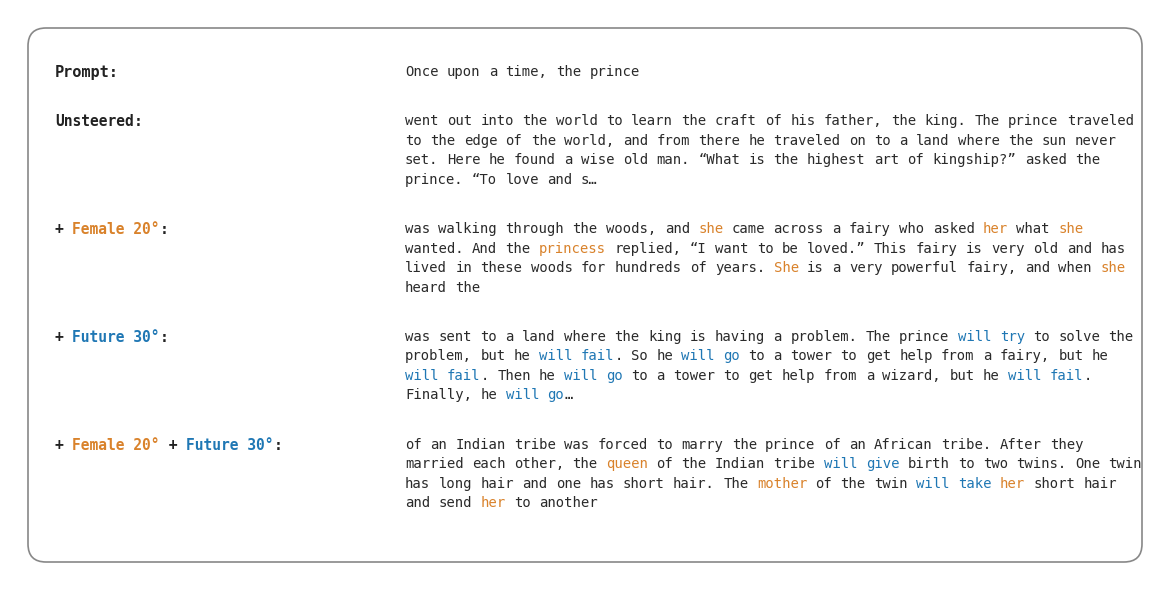

The matplotlib source for this figure:
"""Composition figure: Gender x Tense on "Once upon a time, the prince".

Cloned from scripts/plotting/plot_composition_formal_pt.py — same renderer
(rounded box, monospace, label inline with first body line) and the same
orange/blue/purple palette. Only the feature labels and content change:

  C_GEN  = orange  (female-gendered)   <- slot 1, was Formal
  C_FUT  = blue    (future tense)      <- slot 2, was PT
  C_BOTH = purple  (both)
"""
from __future__ import annotations
import os
import matplotlib
matplotlib.use("Agg")
import matplotlib.pyplot as plt
from matplotlib.patches import FancyBboxPatch

OUT_PNG = "results/exp_map/figures/composition_table_gender_tense.png"
OUT_PDF = "results/exp_map/figures/composition_table_gender_tense.pdf"

# Colours (slot-matched to plot_composition_formal_pt.py)
C_TEXT = "#2a2a2a"
C_LABEL_NEUTRAL = "#222222"
C_GEN  = "#D9822B"   # orange — female-gendered (slot 1, was Formal)
C_FUT  = "#1F77B4"   # blue   — future tense    (slot 2, was Portuguese)
C_BOTH = "#7B3294"   # purple — both

PROMPT = "Once upon a time, the prince"

# Each row: (label_segments, body_segments).
# label_segments is a list of (text, colour) tuples — same structure as
# body, so the angle can be coloured to match its direction.
ROWS = [
    (
        [("Unsteered", C_LABEL_NEUTRAL)],
        [
            ("went out into the world to learn the craft of his father, the "
             "king. The prince traveled to the edge of the world, and from "
             "there he traveled on to a land where the sun never set. Here "
             "he found a wise old man. “What is the highest art of "
             "kingship?” asked the prince. “To love and s…",
             C_TEXT),
        ],
    ),
    (
        [("+ ", C_LABEL_NEUTRAL), ("Female 20°", C_GEN)],
        [
            ("was walking through the woods, and ", C_TEXT),
            ("she", C_GEN),
            (" came across a fairy who asked ", C_TEXT),
            ("her", C_GEN),
            (" what ", C_TEXT),
            ("she", C_GEN),
            (" wanted. And the ", C_TEXT),
            ("princess", C_GEN),
            (" replied, “I want to be loved.” This fairy is very "
             "old and has lived in these woods for hundreds of years. ",
             C_TEXT),
            ("She", C_GEN),
            (" is a very powerful fairy, and when ", C_TEXT),
            ("she", C_GEN),
            (" heard the", C_TEXT),
        ],
    ),
    (
        [("+ ", C_LABEL_NEUTRAL), ("Future 30°", C_FUT)],
        [
            ("was sent to a land where the king is having a problem. The "
             "prince ", C_TEXT),
            ("will try", C_FUT),
            (" to solve the problem, but he ", C_TEXT),
            ("will fail", C_FUT),
            (". So he ", C_TEXT),
            ("will go", C_FUT),
            (" to a tower to get help from a fairy, but he ", C_TEXT),
            ("will fail", C_FUT),
            (". Then he ", C_TEXT),
            ("will go", C_FUT),
            (" to a tower to get help from a wizard, but he ", C_TEXT),
            ("will fail", C_FUT),
            (". Finally, he ", C_TEXT),
            ("will go", C_FUT),
            ("…", C_TEXT),
        ],
    ),
    (
        [("+ ", C_LABEL_NEUTRAL),
         ("Female 20°", C_GEN),
         (" + ", C_LABEL_NEUTRAL),
         ("Future 30°", C_FUT)],
        [
            ("of an Indian tribe was forced to marry the prince of an "
             "African tribe. After they married each other, the ", C_TEXT),
            ("queen", C_GEN),
            (" of the Indian tribe ", C_TEXT),
            ("will give", C_FUT),
            (" birth to two twins. One twin has long hair and one has short "
             "hair. The ", C_TEXT),
            ("mother", C_GEN),
            (" of the twin ", C_TEXT),
            ("will take", C_FUT),
            (" ", C_TEXT),
            ("her", C_GEN),
            (" short hair and send ", C_TEXT),
            ("her", C_GEN),
            (" to another", C_TEXT),
        ],
    ),
]

# ---- Layout (matches plot_composition_formal_pt.py) ----
FIG_W_IN = 11.5
FONT_PROMPT_LABEL = 11
FONT_LABEL = 10.5
FONT_BODY = 10
FONT_FAMILY = "monospace"
WRAP_CHARS = 88
LABEL_COL_W = 3.5
LEFT_MARGIN = 0.45
RIGHT_MARGIN = 0.45
TOP_MARGIN = 0.55
BOTTOM_MARGIN = 0.45
PROMPT_GAP = 0.30
ROW_GAP = 0.30
LINE_HEIGHT = FONT_BODY * 1.4 / 72
PARA_GAP = 0.05


def fragment_to_tokens(text, color):
    tokens = []; buf = ""
    for ch in text:
        if ch == "\n":
            if buf: tokens.append((buf, color)); buf = ""
            tokens.append(("\n", color))
        elif ch == " ":
            if buf: tokens.append((buf, color)); buf = ""
            tokens.append((" ", color))
        else:
            buf += ch
    if buf: tokens.append((buf, color))
    return tokens


def wrap_tokens(tokens, max_chars):
    lines = []; current = []; cur_len = 0; i = 0
    while i < len(tokens):
        tok, col = tokens[i]
        if tok == "\n":
            n = 1
            while i + 1 < len(tokens) and tokens[i + 1][0] == "\n":
                n += 1; i += 1
            if current: lines.append(current); current = []; cur_len = 0
            if n >= 2: lines.append("PARA")
            i += 1; continue
        if tok == " ":
            if current: current.append((" ", col)); cur_len += 1
            i += 1; continue
        if cur_len + len(tok) > max_chars and current:
            while current and current[-1][0] == " ": current.pop()
            lines.append(current); current = []; cur_len = 0
        current.append((tok, col)); cur_len += len(tok); i += 1
    if current: lines.append(current)
    return lines


def main():
    prompt_lines = wrap_tokens(fragment_to_tokens(PROMPT, C_TEXT), WRAP_CHARS)
    rows_lines = []
    for _label_segs, segs in ROWS:
        toks = []
        for t, c in segs:
            toks.extend(fragment_to_tokens(t, c))
        rows_lines.append(wrap_tokens(toks, WRAP_CHARS))

    total_h = TOP_MARGIN + BOTTOM_MARGIN + LINE_HEIGHT
    for ln in prompt_lines:
        total_h += PARA_GAP if ln == "PARA" else LINE_HEIGHT
    total_h += PROMPT_GAP
    for lines in rows_lines:
        for ln in lines:
            total_h += PARA_GAP if ln == "PARA" else LINE_HEIGHT
        total_h += ROW_GAP
    total_h -= ROW_GAP

    fig = plt.figure(figsize=(FIG_W_IN, total_h))
    ax = fig.add_axes([0, 0, 1, 1])
    ax.set_xlim(0, FIG_W_IN); ax.set_ylim(0, total_h); ax.invert_yaxis()
    ax.axis("off")

    box = FancyBboxPatch(
        (0.18, 0.18), FIG_W_IN - 0.36, total_h - 0.36,
        boxstyle="round,pad=0.0,rounding_size=0.18",
        linewidth=1.2, edgecolor="#888888", facecolor="white")
    ax.add_patch(box)

    label_x = LEFT_MARGIN
    body_x = LEFT_MARGIN + LABEL_COL_W
    y = TOP_MARGIN

    ax.text(label_x, y, "Prompt:", fontsize=FONT_PROMPT_LABEL,
            fontfamily=FONT_FAMILY, fontweight="bold",
            color=C_LABEL_NEUTRAL, va="top")
    x = body_x
    for tok, col in fragment_to_tokens(PROMPT, C_TEXT):
        if tok == " ":
            t = ax.text(x, y, " ", fontsize=FONT_BODY,
                        fontfamily=FONT_FAMILY, color=col, va="top")
            fig.canvas.draw(); x += t.get_window_extent().width / fig.dpi
        elif tok == "\n":
            y += LINE_HEIGHT; x = body_x
        else:
            t = ax.text(x, y, tok, fontsize=FONT_BODY,
                        fontfamily=FONT_FAMILY, color=col, va="top")
            fig.canvas.draw(); x += t.get_window_extent().width / fig.dpi
    y += LINE_HEIGHT
    y += PROMPT_GAP

    for (label_segs, _body), lines in zip(ROWS, rows_lines):
        # multi-coloured label, all on one line, ending with ':'
        x = label_x
        for tok, col in label_segs:
            t = ax.text(x, y, tok, fontsize=FONT_LABEL,
                        fontfamily=FONT_FAMILY, fontweight="bold",
                        color=col, va="top")
            fig.canvas.draw(); x += t.get_window_extent().width / fig.dpi
        ax.text(x, y, ":", fontsize=FONT_LABEL,
                fontfamily=FONT_FAMILY, fontweight="bold",
                color=C_LABEL_NEUTRAL, va="top")
        for ln in lines:
            if ln == "PARA":
                y += PARA_GAP; continue
            x = body_x
            for tok, col in ln:
                t = ax.text(x, y, tok if tok != " " else " ",
                            fontsize=FONT_BODY,
                            fontfamily=FONT_FAMILY, color=col, va="top")
                fig.canvas.draw(); x += t.get_window_extent().width / fig.dpi
            y += LINE_HEIGHT
        y += ROW_GAP

    os.makedirs(os.path.dirname(OUT_PNG), exist_ok=True)
    fig.savefig(OUT_PNG, dpi=220, bbox_inches="tight", facecolor="white")
    fig.savefig(OUT_PDF, bbox_inches="tight", facecolor="white")
    plt.close(fig)
    print(f"saved {OUT_PNG}")
    print(f"saved {OUT_PDF}")


if __name__ == "__main__":
    main()
